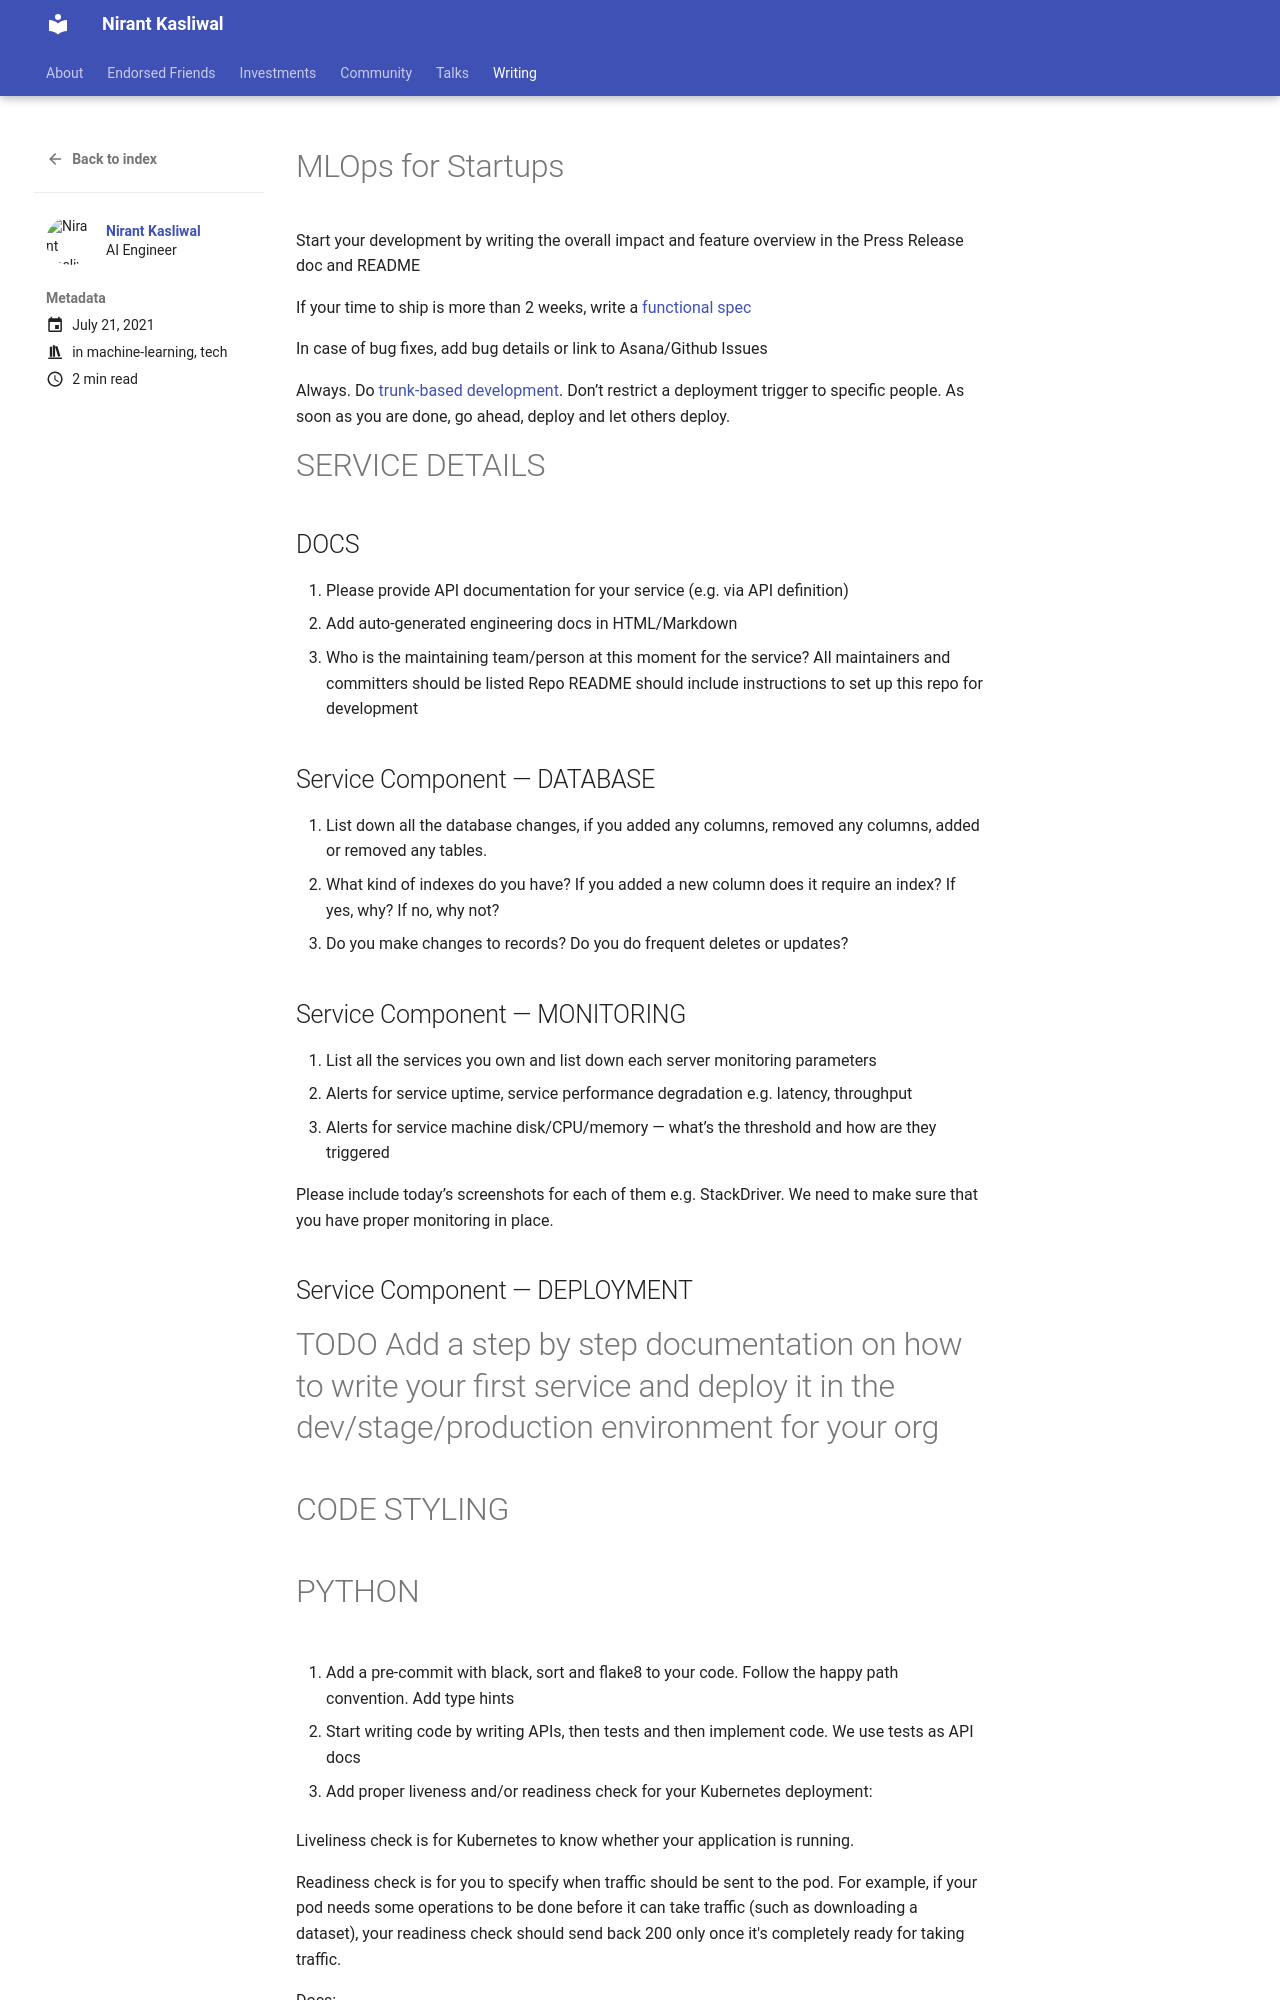

repository: NirantK/nirantk.github.io · page: writing/mlops-for-startups/index.html · generator: mkdocs

---
contributors:
- Nirant Kasliwal
date: '2021-07-21 00:09:00+05:30'
description: ''
draft: false
excerpt: ''
images: []
lastmod: '2021-07-21 00:09:00+05:30'
show_reading_time: true
tags:
- machine learning
- tech
title: MLOps for Startups
toc: true
weight: 50
---

# OVERVIEW

Start your development by writing the overall impact and feature overview in the Press Release doc and README

If your time to ship is more than 2 weeks, write a [functional spec](https://www.joelonsoftware.com/2000/10/03/painless-functional-specifications-part-2-whats-a-spec/)

In case of bug fixes, add bug details or link to Asana/Github Issues

Always. Do [trunk-based development](https://trunkbaseddevelopment.com/). Don’t restrict a deployment trigger to specific people. As soon as you are done, go ahead, deploy and let others deploy.

# SERVICE DETAILS

## DOCS
1. Please provide API documentation for your service (e.g. via API definition)
2. Add auto-generated engineering docs in HTML/Markdown
3. Who is the maintaining team/person at this moment for the service? All maintainers and committers should be listed
Repo README should include instructions to set up this repo for development

## Service Component — DATABASE
1. List down all the database changes, if you added any columns, removed any columns, added or removed any tables.
2. What kind of indexes do you have? If you added a new column does it require an index? If yes, why? If no, why not?
3. Do you make changes to records? Do you do frequent deletes or updates?

## Service Component — MONITORING
1. List all the services you own and list down each server monitoring parameters
2. Alerts for service uptime, service performance degradation e.g. latency, throughput
3. Alerts for service machine disk/CPU/memory — what’s the threshold and how are they triggered

Please include today’s screenshots for each of them e.g. StackDriver. We need to make sure that you have proper monitoring in place.

## Service Component — DEPLOYMENT
#TODO Add a step by step documentation on how to write your first service and deploy it in the dev/stage/production environment for your org

# CODE STYLING
